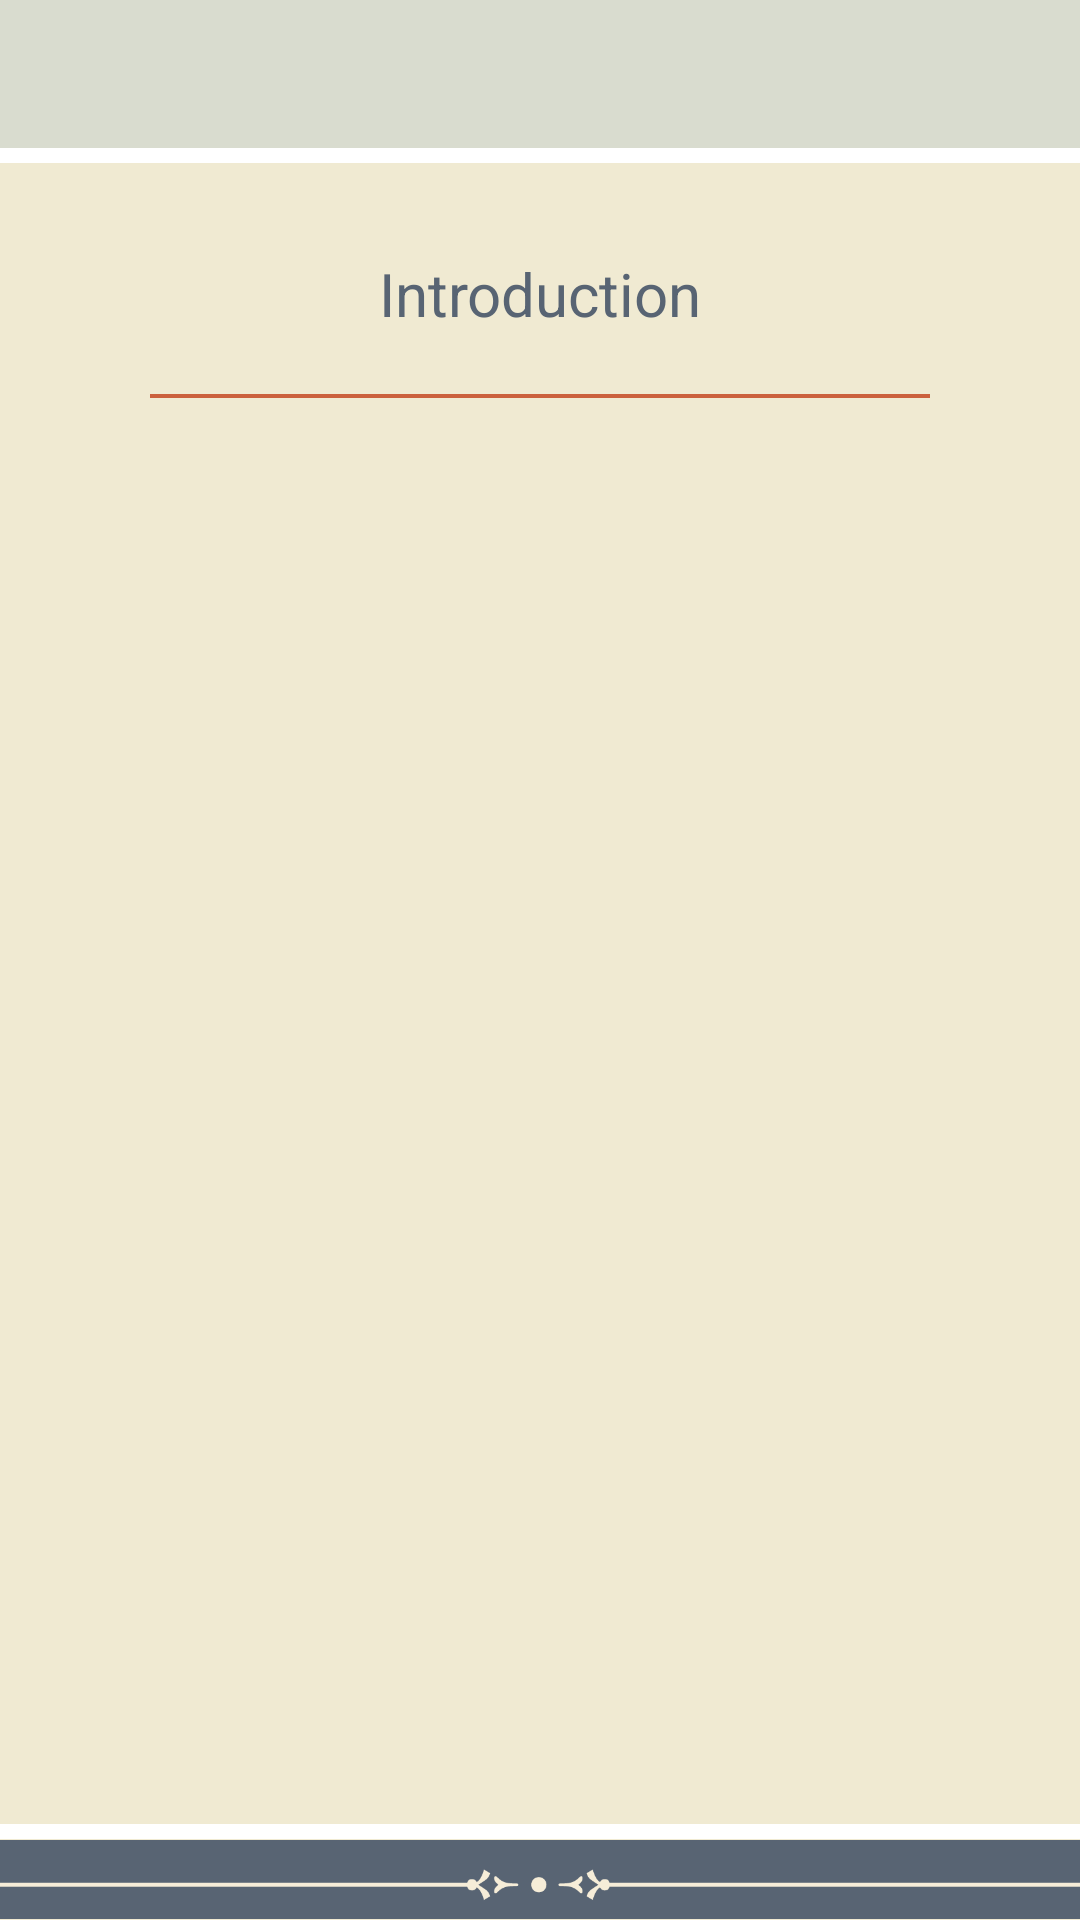

The Android layout XML behind this screen, and the referenced resources:
<!-- AndroidManifest.xml: application theme AppTheme -->
<!-- res/layout/activity_program_detail.xml -->
<?xml version="1.0" encoding="utf-8"?>
<RelativeLayout xmlns:android="http://schemas.android.com/apk/res/android"
    xmlns:tools="http://schemas.android.com/tools"
    android:id="@+id/activity_program_detail"
    android:layout_width="match_parent"
    android:layout_height="match_parent"
    android:background="@color/activity_bg"
    tools:context="com.cityogsadana.activity.introduction.ProgramDetailActivity">


    <ScrollView
        android:layout_width="match_parent"
        android:layout_height="match_parent"
        android:layout_above="@+id/bottom_layout"
        android:layout_below="@+id/include2">


        <LinearLayout
            android:layout_width="match_parent"
            android:layout_height="wrap_content"
            android:layout_margin="10dp"
            android:orientation="vertical">

            <LinearLayout
                android:layout_width="match_parent"
                android:layout_height="wrap_content"
                android:layout_marginLeft="20dp"
                android:layout_marginRight="20dp"
                android:layout_marginTop="20dp"
                android:orientation="vertical">


                <TextView
                    android:id="@+id/heading_txt"
                    android:layout_width="match_parent"
                    android:layout_height="wrap_content"
                    android:layout_gravity="center"
                    android:gravity="center"
                    android:text="Introduction"
                    android:textColor="@color/text_color"
                    android:textSize="@dimen/app_text_size_xlarge"

                    />

                <View
                    android:layout_width="match_parent"
                    android:layout_height="1.25dp"
                    android:layout_gravity="center"
                    android:layout_marginBottom="20dp"
                    android:layout_marginLeft="20dp"
                    android:layout_marginRight="20dp"
                    android:layout_marginTop="20dp"
                    android:background="@color/app_red">

                </View>
            </LinearLayout>


            <TextView
                android:id="@+id/intro_text"
                android:layout_width="match_parent"
                android:layout_height="match_parent"
                android:textColor="@color/text_color"
                android:textSize="@dimen/app_text_size_medium" />

            <TextView
                android:id="@+id/done_button"
                android:layout_width="wrap_content"
                android:layout_height="35dp"
                android:visibility="gone"
                android:layout_gravity="center"
                android:layout_marginBottom="20dp"
                android:layout_marginTop="20dp"
                android:background="@drawable/button_square"
                android:gravity="center"
                android:paddingLeft="30dp"
                android:paddingRight="30dp"
                android:text="Done"
                android:textAllCaps="false"
                android:textColor="@color/text_color"
                android:textSize="@dimen/app_text_size_medium" />


        </LinearLayout>


    </ScrollView>

    <include
        android:id="@+id/include2"
        layout="@layout/top_layout"
        android:layout_width="match_parent"
        android:layout_height="wrap_content"></include>

    <include
        layout="@layout/bottom_layout"
        android:layout_width="match_parent"
        android:layout_height="wrap_content"
        android:layout_alignParentBottom="true">

    </include>

</RelativeLayout>
<!-- res/layout/top_layout.xml (included above) -->
<?xml version="1.0" encoding="utf-8"?>
<LinearLayout xmlns:android="http://schemas.android.com/apk/res/android"
    android:orientation="vertical"
    android:id="@+id/top_layout" android:layout_width="match_parent"
    android:layout_height="wrap_content">

    <RelativeLayout
        android:layout_width="match_parent"
        android:paddingTop="10dp"
        android:paddingBottom="10dp"
        android:gravity="center"
        android:background="@color/app_gray"
        android:layout_height="wrap_content">

        <ImageButton
            android:layout_width="wrap_content"
            android:gravity="center"
            android:layout_marginLeft="15dp"
            android:id="@+id/back_button"
            android:tint="@color/icon_color"
            android:background="@null"
            android:layout_centerVertical="true"
            style="@style/SelectableItemBackground"
            android:src="@drawable/ic_arrow_back"
            android:layout_height="wrap_content" />

        <TextView
            android:id="@+id/title"
            android:layout_width="match_parent"
            android:text=""
            android:gravity="center"
            android:textSize="22dp"
            android:layout_centerInParent="true"
            android:textColor="@color/text_color"
            android:layout_centerHorizontal="true"
            android:layout_height="wrap_content" />

        <TextView
            android:layout_width="wrap_content"
            android:text="Record Progress"
            style="@style/SelectableItemBackground"
            android:gravity="center"
            android:textSize="12sp"
            android:layout_centerInParent="true"
            android:id="@+id/test"
            android:textColor="@color/text_color"
            android:visibility="gone"
            android:layout_alignParentRight="true"
            android:layout_marginRight="15dp"
            android:layout_height="wrap_content" />




    </RelativeLayout>
    <View
        android:layout_width="wrap_content"
        android:layout_height="5dp"
        android:layout_below="@+id/top_layout"
        android:background="@color/app_white"
        ></View>


</LinearLayout>
<!-- res/layout/bottom_layout.xml (included above) -->
<?xml version="1.0" encoding="utf-8"?>
<LinearLayout xmlns:android="http://schemas.android.com/apk/res/android"
    android:orientation="vertical"
    android:id="@+id/bottom_layout"
    android:layout_width="match_parent"
    android:layout_height="wrap_content">



    <View
        android:layout_width="match_parent"
        android:background="@color/app_white"
        android:layout_height="5dp">

    </View>

    <ImageView
        android:layout_width="match_parent"
        android:src="@drawable/bottom_border"
        android:layout_height="27dp" />



</LinearLayout>
<!-- resources referenced by this layout -->
<resources>
  <color name="activity_bg">#f0ead2</color>
  <color name="app_gray">#d9dccf</color>
  <color name="app_red">#cb613d</color>
  <color name="app_white">#ffffff</color>
  <color name="icon_color">#70a8a2</color>
  <color name="text_color">#586473</color>
  <dimen name="app_text_size_medium">14sp</dimen>
  <dimen name="app_text_size_xlarge">20sp</dimen>
  <!-- drawable bottom_border: png bitmap (drawable, 7963 bytes) -->
  <!-- drawable button_square (drawable) -->
  <selector xmlns:android="http://schemas.android.com/apk/res/android">
  
      <item android:drawable="@drawable/button_square_dark" android:state_focused="true" android:state_pressed="false" />
  
      <item android:drawable="@drawable/button_square_dark" android:state_focused="true" android:state_pressed="true" />
  
      <item android:drawable="@drawable/button_square_dark" android:state_focused="false" android:state_pressed="true" />
  
      <item android:drawable="@drawable/button_square_normal" />
  </selector>
  <style name="SelectableItemBackground">
          <item name="android:theme">@style/SelectableItemTheme</item>
          <item name="android:foreground">?attr/selectableItemBackground</item>
      </style>
  <style name="AppTheme" parent="Theme.AppCompat.Light.DarkActionBar">
          
          <item name="colorPrimary">@color/colorPrimary</item>
          <item name="colorPrimaryDark">@color/colorPrimaryDark</item>
          <item name="colorAccent">@color/colorAccent</item>
      </style>
  <!-- drawable button_square_dark (drawable) -->
  <?xml version="1.0" encoding="utf-8"?>
  <shape
      xmlns:android="http://schemas.android.com/apk/res/android"
      android:shape="rectangle"
      android:color="@color/button_selector">
  
      <corners
          android:radius="0dip"
          />
  
      <stroke
          android:width="1dp"
          android:color="@color/button_selector" />
  
  
      <solid
          android:color="@color/button_selector" />
  
  
  </shape>
  <!-- drawable button_square_normal (drawable) -->
  <?xml version="1.0" encoding="utf-8"?>
  <shape
      xmlns:android="http://schemas.android.com/apk/res/android"
      android:shape="rectangle"
      android:color="@color/app_gray">
  
      <corners
          android:radius="0dip"
          />
  
      <stroke
          android:width="1dp"
          android:color="@color/app_gray" />
  
  
      <solid
          android:color="@color/app_gray" />
  
  
  </shape>
  <style name="SelectableItemTheme">
          <item name="colorControlHighlight">@color/selector_color1</item>
      </style>
  <color name="colorPrimary">#000000</color>
  <color name="colorPrimaryDark">#000000</color>
  <color name="colorAccent">#737373</color>
  <color name="button_selector">#c6d9dccf</color>
  <color name="selector_color1">#c2cb623e</color>
</resources>
